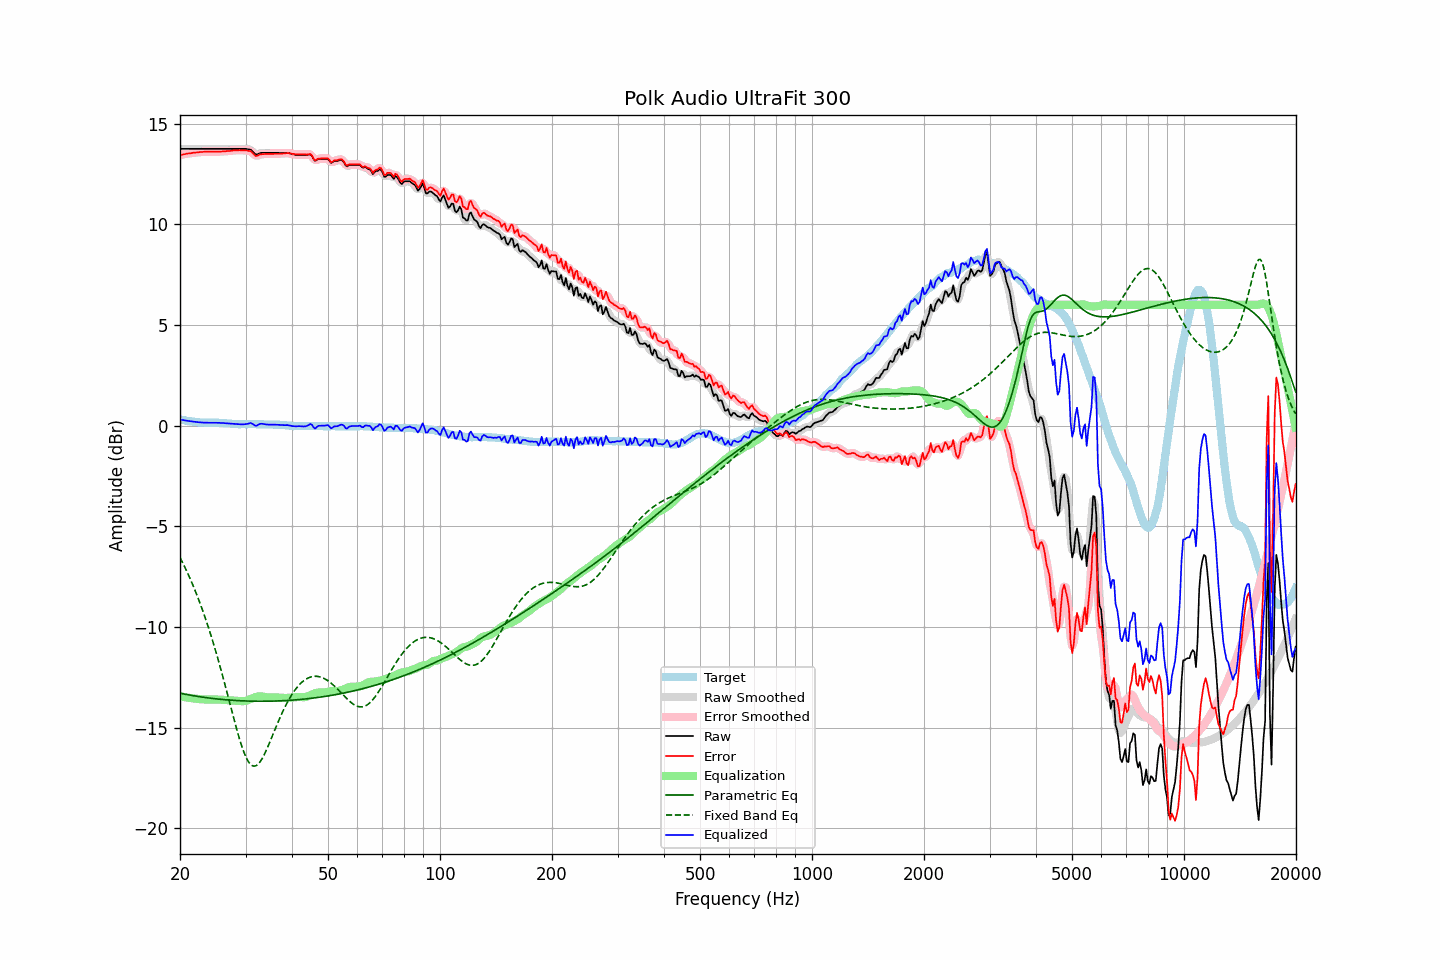

The data file committed next to this chart (first rows):
frequency, raw, error, smoothed, error_smoothed, equalization, parametric_eq, fixed_band_eq, equalized_raw, equalized_smoothed, target
20.00, 13.74, 13.44, 13.74, 13.44, -13.44, -13.29, -6.54, 0.31, 0.31, 0.30
20.20, 13.74, 13.45, 13.74, 13.45, -13.45, -13.30, -6.70, 0.29, 0.29, 0.29
20.40, 13.74, 13.47, 13.74, 13.47, -13.47, -13.32, -6.86, 0.28, 0.28, 0.27
20.61, 13.74, 13.48, 13.74, 13.48, -13.48, -13.33, -7.03, 0.26, 0.26, 0.26
20.81, 13.74, 13.50, 13.74, 13.50, -13.50, -13.35, -7.19, 0.25, 0.25, 0.24
21.02, 13.74, 13.51, 13.74, 13.51, -13.51, -13.36, -7.37, 0.23, 0.23, 0.23
21.23, 13.74, 13.52, 13.74, 13.52, -13.52, -13.38, -7.55, 0.22, 0.22, 0.22
21.44, 13.74, 13.53, 13.74, 13.53, -13.53, -13.39, -7.73, 0.21, 0.21, 0.21
21.66, 13.74, 13.55, 13.74, 13.54, -13.54, -13.41, -7.92, 0.20, 0.20, 0.19
21.87, 13.74, 13.55, 13.74, 13.55, -13.55, -13.42, -8.11, 0.19, 0.19, 0.19
22.09, 13.74, 13.56, 13.74, 13.56, -13.56, -13.43, -8.31, 0.18, 0.18, 0.18
22.31, 13.74, 13.57, 13.74, 13.57, -13.57, -13.45, -8.51, 0.17, 0.17, 0.17
22.54, 13.74, 13.58, 13.74, 13.58, -13.58, -13.46, -8.72, 0.16, 0.16, 0.16
22.76, 13.74, 13.59, 13.74, 13.59, -13.59, -13.47, -8.94, 0.16, 0.16, 0.15
22.99, 13.74, 13.59, 13.74, 13.59, -13.59, -13.48, -9.16, 0.15, 0.15, 0.15
23.22, 13.74, 13.60, 13.74, 13.60, -13.59, -13.49, -9.38, 0.15, 0.15, 0.14
23.45, 13.74, 13.60, 13.74, 13.60, -13.60, -13.50, -9.61, 0.15, 0.15, 0.14
23.69, 13.74, 13.60, 13.74, 13.60, -13.60, -13.51, -9.85, 0.14, 0.14, 0.14
23.92, 13.74, 13.60, 13.74, 13.60, -13.60, -13.52, -10.10, 0.14, 0.14, 0.14
24.16, 13.74, 13.60, 13.74, 13.60, -13.60, -13.53, -10.35, 0.14, 0.14, 0.14
24.40, 13.74, 13.60, 13.74, 13.60, -13.60, -13.54, -10.60, 0.14, 0.14, 0.14
24.65, 13.74, 13.60, 13.74, 13.60, -13.60, -13.55, -10.87, 0.14, 0.14, 0.14
24.89, 13.74, 13.60, 13.74, 13.60, -13.60, -13.56, -11.14, 0.14, 0.14, 0.14
25.14, 13.74, 13.60, 13.74, 13.60, -13.60, -13.57, -11.41, 0.14, 0.14, 0.14
25.39, 13.74, 13.60, 13.74, 13.60, -13.60, -13.58, -11.69, 0.14, 0.14, 0.14
25.65, 13.74, 13.61, 13.74, 13.61, -13.61, -13.59, -11.98, 0.14, 0.14, 0.13
25.91, 13.74, 13.61, 13.74, 13.61, -13.61, -13.59, -12.27, 0.13, 0.13, 0.13
26.16, 13.74, 13.62, 13.74, 13.62, -13.62, -13.60, -12.57, 0.13, 0.13, 0.12
26.43, 13.74, 13.62, 13.74, 13.62, -13.62, -13.61, -12.87, 0.12, 0.12, 0.12
26.69, 13.74, 13.63, 13.74, 13.63, -13.63, -13.62, -13.17, 0.11, 0.11, 0.11
26.96, 13.74, 13.64, 13.74, 13.63, -13.64, -13.62, -13.48, 0.11, 0.11, 0.10
27.23, 13.74, 13.64, 13.74, 13.64, -13.64, -13.63, -13.79, 0.10, 0.10, 0.10
27.50, 13.74, 13.65, 13.74, 13.65, -13.65, -13.63, -14.09, 0.09, 0.09, 0.09
27.77, 13.74, 13.66, 13.74, 13.66, -13.66, -13.64, -14.40, 0.09, 0.09, 0.08
28.05, 13.74, 13.67, 13.74, 13.67, -13.66, -13.64, -14.70, 0.08, 0.08, 0.07
28.33, 13.74, 13.67, 13.74, 13.67, -13.67, -13.65, -15.00, 0.07, 0.07, 0.07
28.62, 13.74, 13.67, 13.74, 13.67, -13.67, -13.65, -15.28, 0.07, 0.07, 0.07
28.90, 13.74, 13.68, 13.74, 13.67, -13.68, -13.66, -15.55, 0.07, 0.07, 0.06
29.19, 13.74, 13.67, 13.74, 13.67, -13.68, -13.66, -15.81, 0.06, 0.06, 0.07
29.48, 13.74, 13.67, 13.74, 13.67, -13.68, -13.67, -16.05, 0.06, 0.06, 0.07
29.78, 13.74, 13.67, 13.74, 13.67, -13.68, -13.67, -16.26, 0.07, 0.07, 0.07
30.08, 13.74, 13.67, 13.74, 13.66, -13.66, -13.67, -16.45, 0.08, 0.07, 0.07
30.38, 13.72, 13.65, 13.73, 13.66, -13.64, -13.68, -16.61, 0.09, 0.10, 0.07
30.68, 13.71, 13.64, 13.72, 13.64, -13.60, -13.68, -16.74, 0.11, 0.11, 0.07
30.99, 13.70, 13.63, 13.68, 13.61, -13.57, -13.68, -16.83, 0.14, 0.12, 0.07
31.30, 13.62, 13.55, 13.62, 13.54, -13.53, -13.68, -16.89, 0.09, 0.09, 0.07
31.61, 13.54, 13.47, 13.54, 13.47, -13.50, -13.68, -16.91, 0.04, 0.04, 0.07
31.93, 13.46, 13.39, 13.49, 13.41, -13.48, -13.68, -16.89, -0.01, 0.01, 0.07
32.24, 13.46, 13.40, 13.47, 13.41, -13.46, -13.69, -16.85, 0.01, 0.02, 0.06
32.57, 13.50, 13.44, 13.49, 13.43, -13.44, -13.69, -16.77, 0.06, 0.05, 0.06
32.89, 13.53, 13.47, 13.52, 13.46, -13.44, -13.69, -16.67, 0.09, 0.08, 0.06
33.22, 13.54, 13.48, 13.54, 13.48, -13.45, -13.69, -16.55, 0.09, 0.09, 0.06
33.55, 13.54, 13.48, 13.55, 13.48, -13.46, -13.69, -16.40, 0.08, 0.08, 0.06
33.89, 13.54, 13.49, 13.54, 13.49, -13.48, -13.69, -16.24, 0.07, 0.07, 0.05
34.23, 13.54, 13.49, 13.54, 13.49, -13.49, -13.68, -16.06, 0.05, 0.05, 0.05
34.57, 13.54, 13.49, 13.54, 13.49, -13.49, -13.68, -15.88, 0.05, 0.05, 0.05
34.92, 13.54, 13.49, 13.54, 13.49, -13.49, -13.68, -15.69, 0.05, 0.05, 0.05
35.27, 13.54, 13.49, 13.54, 13.49, -13.49, -13.68, -15.49, 0.05, 0.05, 0.05
35.62, 13.54, 13.49, 13.54, 13.49, -13.49, -13.68, -15.30, 0.05, 0.05, 0.05
35.97, 13.54, 13.50, 13.54, 13.50, -13.49, -13.68, -15.10, 0.05, 0.05, 0.04
... 635 more rows
